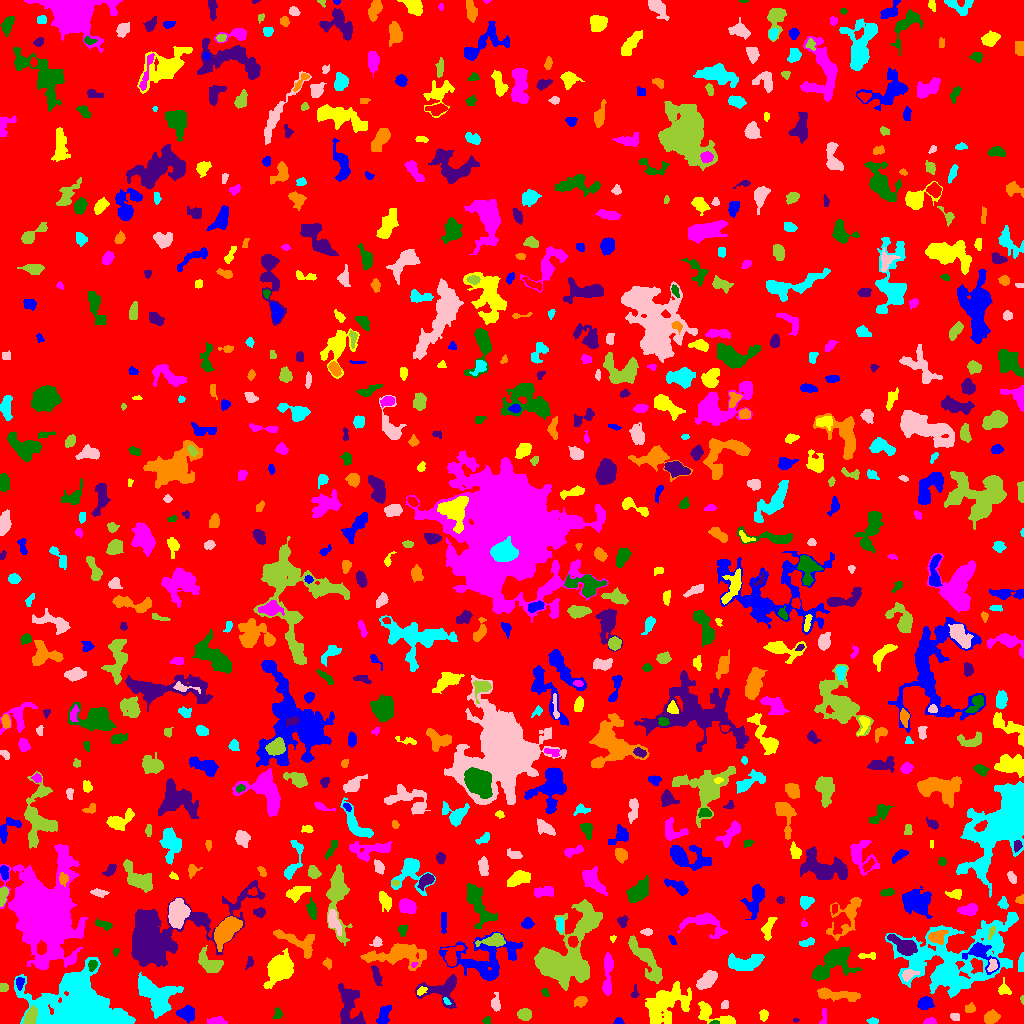

Values plotted in this chart, from the file beside it:
ID, X, Y, A, B, theta, total_flux, mu_max, mu_median, mu_mean, R_fwhm, R_e, R10, R90, x_start, x_end, y_start, y_end, area, greylevel
0, 516.2, 510.5, 295.1, 293.5, -0.1494, 1037088, 10.0, 1.0, 1.291, 56.21, 225.1, 85.13, 373.1, 0, 1023, 0, 1023, 803036, 1.291
1, 382.8, 6.87, 4.949, 2.475, 1.244, 578.0, 9.0, 2.0, 2.89, 3.568, 3.742, 1.382, 6.628, 376, 391, 0, 18, 200, 5.89
2, 665.1, 19.63, 11.63, 7.684, 0.5644, 2832, 8.0, 2.0, 2.684, 9.424, 9.541, 3.523, 15.33, 645, 691, 0, 42, 1055, 5.684
3, 930.3, 1.806, 2.992, 1.572, 0.04989, 242.0, 7.0, 3.0, 3.143, 3.192, 2.585, 0.9772, 4.068, 923, 936, 0, 6, 77, 6.143
4, 714.4, 0.9733, 2.211, 0.9613, 0.04648, 75.0, 4.0, 2.0, 2.143, 2.585, 1.784, 0.5642, 2.877, 709, 719, 0, 3, 35, 7.143
5, 795.7, 3.435, 1.522, 0.7688, -0.03839, 23.0, 2.0, 1.0, 0.8846, 2.326, 1.262, 0.5642, 2.111, 793, 799, 1, 5, 26, 4.885
6, 991.3, 6.56, 3.359, 2.611, 0.2868, 677.0, 11.0, 3.0, 3.761, 3.909, 3.7, 1.382, 6.18, 984, 1000, 0, 14, 180, 6.761
7, 872.7, 2.694, 2.777, 1.461, -0.02874, 108.0, 3.0, 2.0, 1.636, 3.29, 2.585, 0.9772, 4.107, 866, 878, 0, 6, 66, 4.636
8, 955.1, 7.045, 2.54, 1.395, -0.04129, 44.0, 1.0, 1.0, 0.6111, 3.742, 2.585, 1.128, 3.523, 950, 959, 3, 10, 72, 4.611
9, 30.75, 7.005, 4.348, 2.278, 1.197, 805.0, 11.0, 4.0, 4.171, 4.72, 4.068, 1.596, 6.206, 23, 37, 0, 18, 193, 12.17
10, 306.1, 10.89, 3.359, 1.99, 1.332, 195.0, 3.0, 1.0, 1.757, 4.146, 3.192, 1.382, 5.323, 302, 310, 3, 17, 111, 4.757
11, 618.4, 1.808, 2.263, 1.64, 0.009885, 146.0, 5.0, 2.5, 2.517, 3.038, 2.326, 0.7979, 3.568, 613, 624, 0, 6, 58, 5.517
12, 763.5, 8.541, 2.706, 2.012, 1.54, 222.0, 4.0, 3.0, 2.44, 4.72, 3.09, 1.262, 4.583, 759, 768, 2, 14, 91, 6.44
13, 216.3, 2.1, 4.387, 1.81, 0.04882, 340.0, 7.0, 2.0, 2.698, 3.432, 3.29, 1.262, 5.323, 207, 227, 0, 7, 126, 5.698
14, 486.6, 2.946, 1.909, 1.517, 1.161, 74.0, 3.0, 1.0, 1.298, 2.821, 2.111, 0.7979, 3.29, 482, 490, 0, 7, 57, 5.298
15, 349.3, 16.78, 11.43, 5.5, -1.424, 1418, 7.0, 2.0, 2.387, 6.257, 7.399, 2.706, 11.75, 338, 365, 0, 40, 594, 5.387
16, 969.9, 15.0, 2.569, 2.084, 0.4904, 228.0, 5.0, 2.0, 2.505, 3.742, 2.877, 1.128, 4.549, 965, 975, 11, 21, 91, 5.505
17, 155.9, 29.29, 10.71, 6.876, -0.626, 3951, 11.0, 4.0, 4.429, 9.115, 8.921, 3.478, 14.45, 138, 183, 5, 51, 892, 8.429
18, 495.7, 19.84, 4.238, 2.109, -1.503, 275.0, 5.0, 2.0, 2.068, 3.989, 3.523, 1.262, 5.754, 491, 500, 12, 31, 133, 5.068
19, 524.6, 9.102, 3.036, 2.652, -0.1097, 580.0, 8.0, 3.5, 3.718, 4.983, 3.656, 1.493, 5.781, 517, 531, 3, 15, 156, 6.718
20, 748.7, 6.233, 3.713, 2.364, 1.155, 133.0, 3.0, 1.0, 0.8526, 2.394, 3.7, 1.128, 5.528, 741, 755, 0, 14, 156, 4.853
21, 186.1, 10.04, 3.819, 3.258, -0.1631, 882.0, 10.0, 3.0, 3.885, 5.202, 4.297, 1.693, 7.136, 176, 194, 0, 18, 227, 8.885
22, 710.8, 9.719, 11.06, 3.695, -0.4238, 991.0, 9.0, 2.0, 2.807, 4.549, 5.232, 1.954, 8.903, 698, 735, 0, 22, 353, 5.807
23, 823.8, 6.622, 4.889, 1.527, 1.469, 119.0, 2.0, 1.0, 1.417, 5.078, 3.038, 1.262, 4.687, 819, 826, 0, 15, 84, 4.417
24, 277.9, 9.882, 2.904, 2.124, 1.472, 110.0, 2.0, 1.0, 1.31, 5.015, 2.932, 1.262, 4.618, 273, 282, 5, 16, 84, 4.31
25, 442, 33.67, 11.26, 7.476, 0.1492, 2027, 9.0, 4.0, 3.876, 7.001, 7.485, 2.706, 11.42, 415, 456, 15, 49, 523, 5.876
26, 580.2, 22.24, 2.914, 2.279, 0.358, 357.0, 7.0, 2.0, 2.879, 3.656, 3.192, 1.262, 5.202, 574, 587, 16, 27, 124, 5.879
27, 445.9, 22.86, 2.163, 0.9538, -0.869, 63.0, 4.0, 1.0, 1.4, 2.326, 1.693, 0.5642, 2.877, 443, 451, 19, 26, 45, 9.4
28, 724.8, 18.7, 2.002, 1.65, 1.346, 144.0, 5.0, 2.0, 2.25, 3.038, 2.257, 0.7979, 3.568, 721, 728, 15, 23, 64, 6.25
29, 1022, 23.58, 2.072, 0.8529, -1.507, 55.0, 4.0, 2.0, 1.897, 2.326, 1.596, 0.5642, 2.585, 1020, 1023, 19, 28, 29, 5.897
30, 220.4, 34.2, 3.715, 2.798, -1.032, 531.0, 7.0, 2.0, 2.766, 4.442, 3.909, 1.493, 6.555, 213, 229, 26, 42, 192, 5.766
31, 925.1, 20.18, 3.593, 2.959, 0.2116, 1011, 11.0, 5.0, 5.617, 5.323, 4.222, 1.693, 6.58, 917, 934, 14, 27, 180, 8.617
32, 421.2, 32.58, 2.566, 1.563, 0.5493, 113.0, 4.0, 1.5, 1.569, 3.385, 2.585, 0.9772, 4.029, 417, 427, 28, 37, 72, 8.569
33, 606.7, 35.42, 2.053, 1.9, -1.464, 112.0, 3.0, 2.0, 1.697, 3.478, 2.523, 0.9772, 3.909, 603, 610, 31, 40, 66, 6.697
34, 545.1, 30.99, 2.277, 1.452, -1.085, 115.0, 5.0, 2.0, 2.054, 2.523, 2.257, 0.7979, 3.613, 541, 549, 27, 35, 56, 5.054
35, 634.8, 30.83, 3.48, 1.499, 1.459, 130.0, 4.0, 2.0, 1.94, 3.785, 2.523, 0.9772, 3.909, 631, 639, 26, 39, 67, 4.94
36, 838.6, 28.33, 12.48, 2.294, -0.08548, 892.0, 6.0, 2.0, 2.385, 7.291, 6.232, 2.523, 9.407, 817, 860, 22, 36, 374, 5.385
37, 84.09, 14.52, 16.94, 11.33, -0.2015, 40348, 56.0, 5.0, 11.54, 13.04, 12.58, 5.015, 25.2, 14, 135, 0, 66, 3495, 14.54
38, 706.9, 43.49, 4.974, 2.622, 0.7072, 924.0, 9.0, 3.0, 3.277, 5.078, 4.514, 1.784, 7.378, 696, 717, 34, 53, 282, 7.277
39, 3.5, 35.5, 2.0, 1.871, 0.0, 128.0, 4.0, 2.0, 1.707, 3.742, 2.459, 0.9772, 3.868, 0, 8, 32, 40, 75, 6.707
40, 237.1, 41.76, 2.825, 2.484, 1.349, 640.0, 10.0, 5.0, 5.039, 4.583, 3.432, 1.382, 5.382, 232, 243, 35, 48, 127, 8.039
41, 19.5, 41.38, 2.571, 1.787, -0.0, 106.0, 3.0, 1.0, 1.152, 3.192, 2.646, 0.9772, 4.184, 16, 24, 33, 46, 92, 8.152
42, 1004, 33.91, 3.342, 2.699, -1.045, 286.0, 5.0, 2.0, 2.306, 4.184, 3.385, 1.262, 5.382, 998, 1011, 29, 46, 124, 5.306
43, 607.8, 55.01, 10.43, 2.253, 1.544, 491.0, 5.0, 2.0, 1.918, 4.107, 4.886, 1.784, 7.878, 602, 613, 28, 71, 256, 4.918
44, 831.7, 60.07, 11.24, 5.813, 0.6061, 2351, 10.0, 3.0, 3.097, 7.632, 7.979, 3.038, 12.95, 811, 862, 43, 76, 759, 6.097
45, 376.6, 47.44, 5.232, 1.795, -1.278, 293.0, 5.0, 2.0, 2.021, 3.7, 3.742, 1.493, 5.997, 371, 382, 38, 58, 145, 5.021
46, 327.7, 59.88, 2.498, 2.036, -1.005, 150.0, 3.0, 2.0, 1.923, 4.068, 2.764, 1.128, 4.222, 322, 331, 54, 66, 78, 4.923
47, 745.4, 60.8, 8.813, 3.447, 0.1563, 1294, 7.0, 3.0, 2.888, 7.001, 6.206, 2.394, 9.934, 728, 764, 53, 70, 448, 5.888
48, 908.7, 49.16, 4.047, 2.36, 0.3158, 357.0, 5.0, 2.0, 2.625, 4.406, 3.568, 1.493, 5.642, 902, 919, 42, 54, 136, 8.625
49, 209.9, 60.16, 6.596, 3.722, -0.5042, 1009, 7.0, 3.0, 2.899, 5.944, 5.441, 2.111, 8.831, 198, 223, 51, 78, 348, 6.899
50, 451.6, 66.59, 5.459, 3.418, 1.218, 648.0, 6.0, 2.0, 2.634, 5.809, 4.514, 1.784, 7.421, 441, 464, 57, 78, 246, 7.634
51, 980.8, 70.1, 8.841, 4.945, -0.7409, 941.0, 8.0, 2.0, 2.523, 5.046, 5.352, 2.034, 9.271, 962, 999, 49, 81, 373, 8.523
52, 279.7, 54.82, 6.869, 5.023, 0.9, 5444, 26.0, 6.0, 8.113, 7.506, 7.024, 2.706, 11.78, 263, 293, 35, 75, 671, 10.11
53, 414.2, 59.22, 1.444, 1.017, 0.4839, 55.0, 4.0, 1.0, 1.667, 2.257, 1.493, 0.5642, 2.459, 411, 418, 56, 61, 33, 9.667
54, 92.27, 58.2, 2.626, 1.978, 1.275, 256.0, 6.0, 3.0, 2.813, 3.989, 2.877, 1.128, 4.514, 88, 97, 52, 63, 91, 11.81
55, 249.5, 60.99, 3.046, 1.633, 1.306, 135.0, 4.0, 2.0, 1.824, 3.613, 2.585, 0.9772, 4.222, 245, 253, 54, 67, 74, 5.824
56, 398.5, 68.99, 14.65, 5.271, 0.03429, 3704, 12.0, 4.0, 4.394, 8.253, 8.593, 3.241, 14.26, 360, 426, 53, 80, 843, 6.394
57, 1022, 60.82, 4.582, 1.215, 1.532, 146.0, 3.0, 1.0, 1.417, 3.7, 2.821, 1.128, 4.618, 1018, 1023, 52, 71, 103, 6.417
58, 992.3, 58, 3.137, 2.029, 1.246, 282.0, 6.0, 3.0, 2.765, 4.334, 3.141, 1.262, 4.853, 987, 997, 52, 65, 102, 11.76
59, 645.3, 65.5, 13.16, 3.597, -0.9575, 1357, 7.0, 2.0, 2.288, 5.89, 7.069, 2.523, 11.83, 628, 662, 40, 88, 593, 5.288
... 757 more rows
